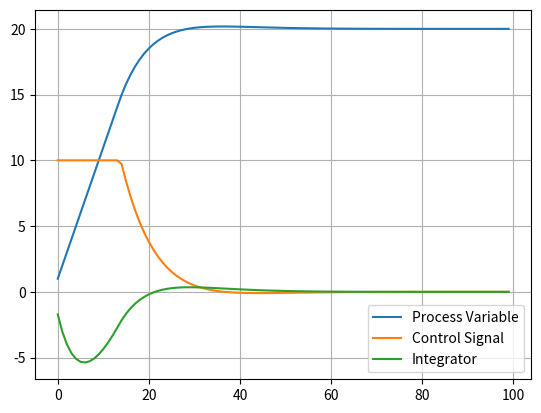

Reproduce this figure in Python.
params = {
    'kp': 2.2,            # Proportional gain
    'ki': 1.6,            # Integral gain
    'kd': 0.0,            # Derivative gain
    'kt': 1.0,            # Tracking gain
    'output_min': -10.0,  # Minimum output limit
    'output_max': 10.0,   # Maximum output limit
    'update_period': 0.1   # Update period in seconds
}

state = {
    'integral': 0.0,
    'prev_error': 0.0
}

def pid_controller(setpoint, measurement, state, params):
    error = setpoint - measurement
    state['integral'] += error * params['update_period']
    derivative = (error - state['prev_error']) / params['update_period']
    state['prev_error'] = error

    output = (params['kp'] * error +
                params['ki'] * state['integral'] +
                params['kd'] * derivative)

    
    # Tracking anti-windup
    output_clamped = output
    if output > params['output_max']:
        output_clamped = params['output_max']
    elif output < params['output_min']:
        output_clamped = params['output_min']

    integral_correction = (output - output_clamped) * params['update_period']
    state['integral'] -= integral_correction

    return output_clamped

import matplotlib.pyplot as plt

sp = 20
pv = 0

data = {
    "Process Variable" : [],
    "Control Signal" : [],
    "Integrator" : [],
}

for i in range(100):
    control_signal = pid_controller(sp, pv, state, params)
    pv += control_signal * 0.1  # Simulate system response
    data["Control Signal"].append(control_signal)
    data["Process Variable"].append(pv)
    data['Integrator'].append(state['integral'])

for k in data:
    plt.plot(data[k], label=k)
plt.legend()
plt.grid()
plt.show()
